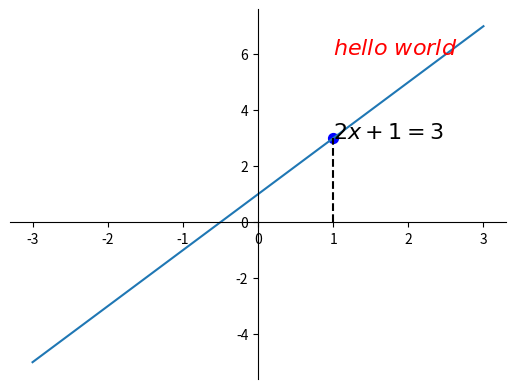

This chart was generated by the following Python code:
import matplotlib.pyplot as plt
import pandas as pd
import numpy as np

x = np.linspace(-3,3,50)
y = 2*x+1

plt.figure()
plt.plot(x,y)

ax=plt.gca()
ax.spines['right'].set_color('none')
ax.spines['top'].set_color('none')
ax.xaxis.set_ticks_position('bottom')
ax.yaxis.set_ticks_position('left')
ax.spines['bottom'].set_position(('data', 0))
ax.spines['left'].set_position(('data', 0))

x0 = 1
y0 = 2*x0+1
plt.scatter(x0,y0,s=50,color='b')
plt.plot([x0,x0],[0, y0], color='black', linestyle='--')

# method 1
plt.annotate(r'$2x+1={}$'.format(y0), xy=(x0,y0), xycoords='data', fontsize=16,)

# method 2
plt.text(x0,y0+3, r'$hello\ world$', fontdict={'size':16, 'color':'r'})

plt.show()
